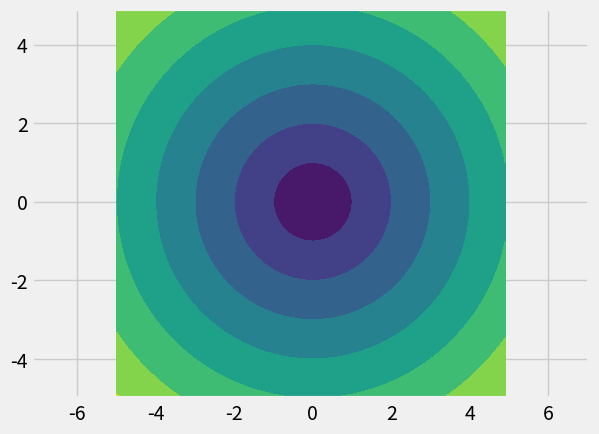

Write the Python code that produced this figure.
#!/usr/bin/python
# -*- coding: utf-8 -*-
#[email redacted]
"""
最常见的
sqrt(xi^2)
"""
print(__doc__)


import matplotlib.pyplot as plt
import matplotlib as mpl
import numpy as np
import matplotlib.animation as animation
#调整图片风格
mpl.style.use('fivethirtyeight')
#定义xy网格，用于绘制等值线图
x_min, x_max = - 5,  + 5
y_min, y_max = - 5,  + 5
xx, yy = np.meshgrid(np.arange(x_min, x_max, 0.1),
                     np.arange(y_min, y_max, 0.1))
# 

fig = plt.figure()
ax = fig.add_subplot(111)
p = np.c_[xx.ravel(), yy.ravel()]
d = np.array([0., 0.])
Z = np.sqrt(np.sum(np.power(p-d, 2), axis=1))
Z = Z.reshape(xx.shape)
surf = ax.contourf(xx, yy, Z)
ax.set_xlim(-5, 5)
ax.set_ylim(-5, 5)

plt.axis("equal")
plt.show()
